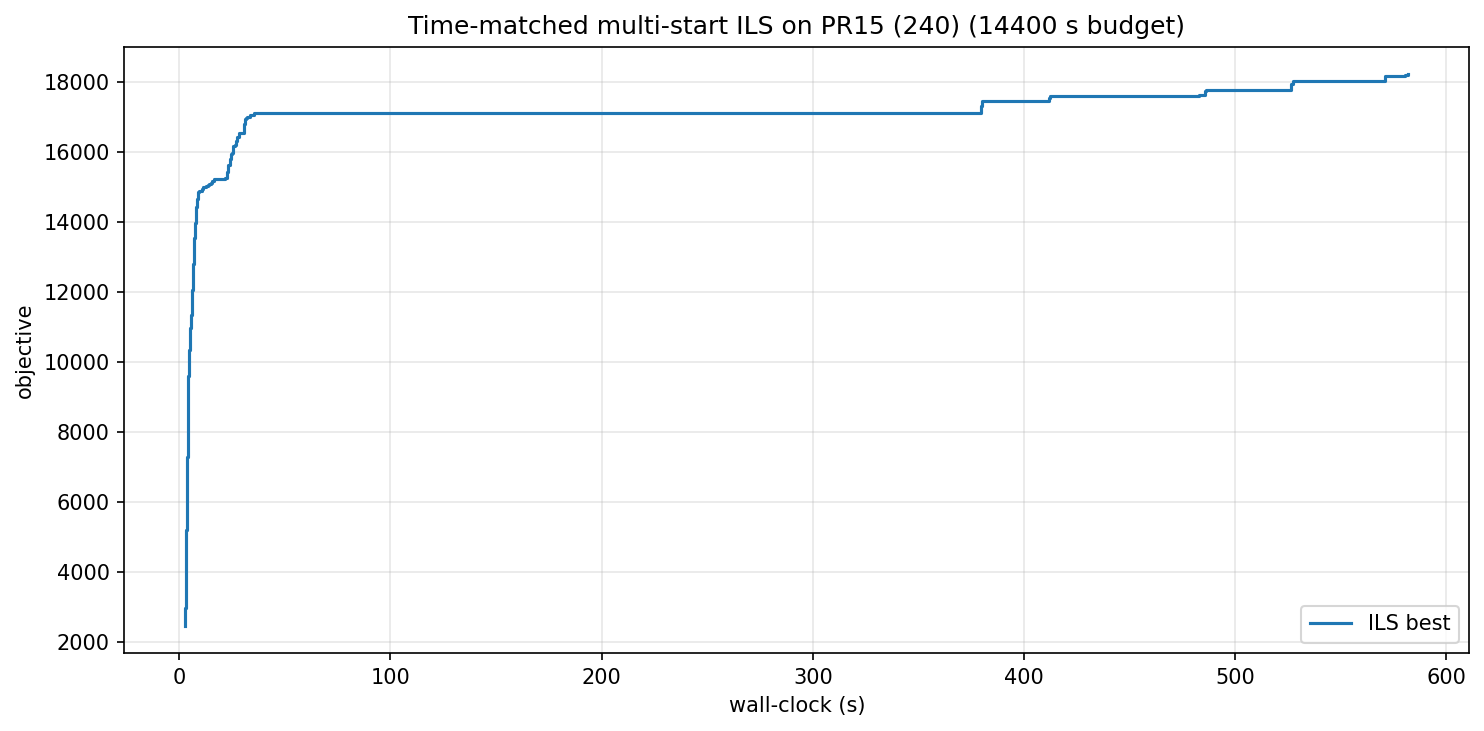

The data file committed next to this chart (first rows):
wall_s, iter, best_obj
2.91, 0, 2471
2.92, 1, 2523
2.93, 2, 2773
2.94, 3, 2979
2.95, 4, 3058
2.96, 5, 3060
2.98, 7, 3094
2.99, 8, 3105
3.00, 9, 3252
3.00, 10, 3260
3.01, 11, 3352
3.02, 12, 3505
3.07, 17, 3628
3.08, 18, 3778
3.09, 19, 3840
3.10, 20, 3868
3.11, 21, 3981
3.14, 24, 3998
3.15, 25, 4020
3.16, 26, 4059
3.17, 27, 4319
3.18, 28, 4363
3.20, 29, 4531
3.22, 31, 4554
3.24, 32, 4594
3.26, 33, 4703
3.29, 35, 4720
3.30, 36, 5018
3.35, 39, 5137
3.37, 41, 5145
3.41, 43, 5198
3.43, 44, 5402
3.45, 45, 5503
3.46, 46, 5617
3.48, 47, 5643
3.50, 48, 5647
3.54, 51, 5797
3.56, 52, 5975
3.57, 53, 5988
3.60, 54, 6032
3.62, 55, 6205
3.65, 56, 6267
3.68, 58, 6485
3.70, 59, 6636
3.72, 61, 6756
3.74, 62, 6835
3.76, 64, 6938
3.81, 67, 7056
3.84, 68, 7188
3.88, 70, 7275
3.91, 72, 7464
3.93, 73, 7588
3.95, 74, 7784
3.98, 76, 7838
4.01, 77, 7894
4.03, 78, 8063
4.05, 79, 8198
4.06, 80, 8213
4.09, 81, 8296
4.10, 82, 8347
... 203 more rows
